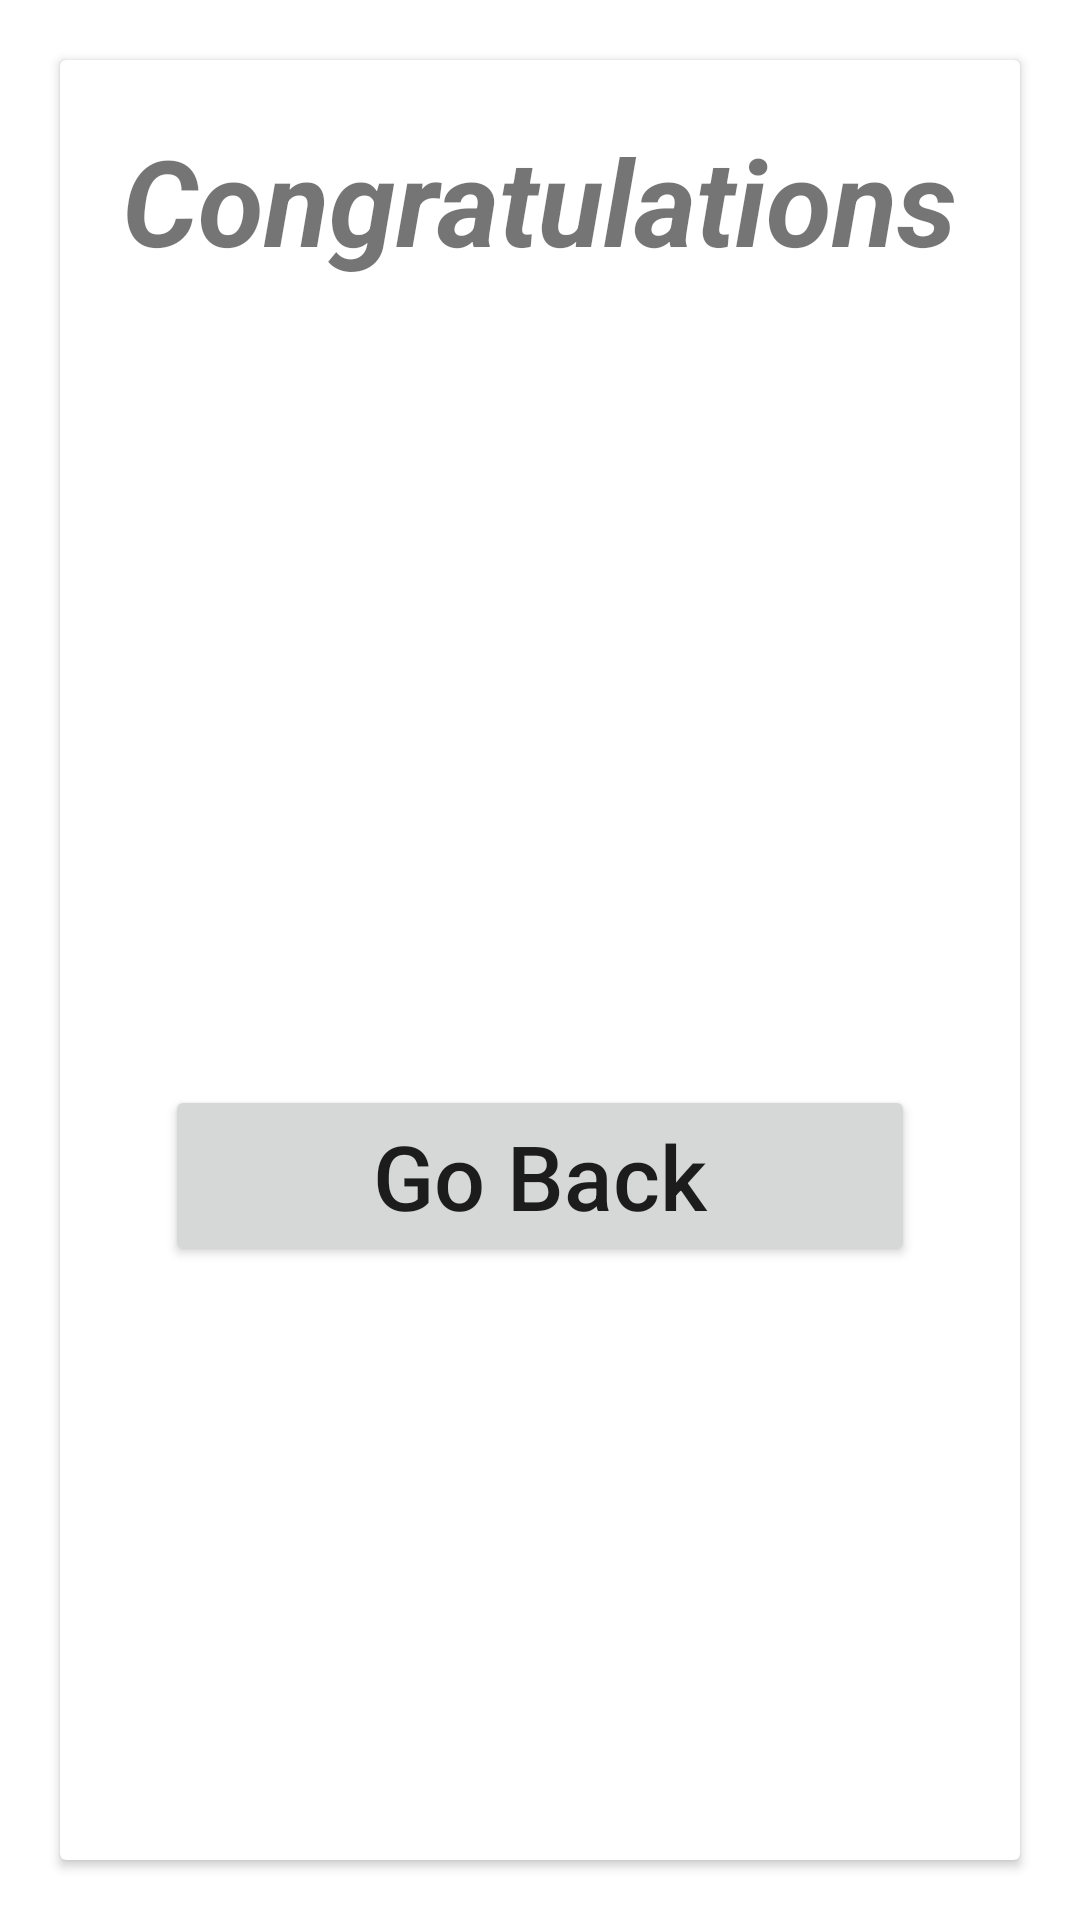

Android layout source for this screen:
<!-- AndroidManifest.xml: application theme Theme.ZuriApp -->
<!-- res/layout/activity_detail.xml -->
<?xml version="1.0" encoding="utf-8"?>
<androidx.constraintlayout.widget.ConstraintLayout xmlns:android="http://schemas.android.com/apk/res/android"
    xmlns:app="http://schemas.android.com/apk/res-auto"
    xmlns:tools="http://schemas.android.com/tools"
    android:layout_width="match_parent"
    android:layout_height="match_parent"
    tools:context=".DetailActivity">

    <androidx.cardview.widget.CardView
        android:layout_width="match_parent"
        android:layout_height="match_parent"
        android:layout_margin="20dp"
        app:layout_constraintBottom_toBottomOf="parent"
        app:layout_constraintEnd_toEndOf="parent"
        app:layout_constraintStart_toStartOf="parent"
        app:layout_constraintTop_toTopOf="parent">

        <LinearLayout
            android:layout_width="match_parent"
            android:layout_height="match_parent"
            android:orientation="vertical">

            <TextView
                android:layout_width="wrap_content"
                android:layout_height="wrap_content"
                android:layout_gravity="center_horizontal"
                android:layout_marginTop="20dp"
                android:text="Congratulations"
                android:textSize="40sp"
                android:textStyle="italic|bold" />

            <TextView
                android:id="@+id/tv_name"
                android:layout_width="wrap_content"
                android:layout_height="wrap_content"
                android:layout_gravity="center_horizontal"
                android:layout_marginTop="10dp"
                android:textSize="25sp"
                />

            <TextView
                android:id="@+id/tv_phone"
                android:layout_width="wrap_content"
                android:layout_height="wrap_content"
                android:layout_gravity="center_horizontal"
                android:layout_marginTop="20dp"
                android:textSize="25sp"
                tools:text="Theophilus" />

            <TextView
                android:id="@+id/tv_email"
                android:layout_width="wrap_content"
                android:layout_height="wrap_content"
                android:layout_gravity="center_horizontal"
                android:layout_marginTop="20dp"
                android:textSize="25sp"
                tools:text="Theophilus" />

            <TextView
                android:id="@+id/tv_track"
                android:layout_width="wrap_content"
                android:layout_height="wrap_content"
                android:layout_gravity="center_horizontal"
                android:layout_marginTop="20dp"
                android:textSize="25sp"
                tools:text="Theophilus" />

            <TextView
                android:id="@+id/tv_country"
                android:layout_width="wrap_content"
                android:layout_height="wrap_content"
                android:layout_gravity="center_horizontal"
                android:layout_marginTop="20dp"
                android:textSize="25sp"
                tools:text="Theophilus" />

            <Button
                android:id="@+id/back_btn"
                android:layout_width="250dp"
                android:layout_height="wrap_content"
                android:layout_gravity="center_horizontal"
                android:layout_marginTop="10dp"
                android:layout_marginBottom="10dp"
                android:text="Go Back"
                android:textAllCaps="false"
                android:textSize="30sp" />

        </LinearLayout>

    </androidx.cardview.widget.CardView>

</androidx.constraintlayout.widget.ConstraintLayout>
<!-- resources referenced by this layout -->
<resources>
  <style name="Theme.ZuriApp" parent="Theme.MaterialComponents.DayNight.NoActionBar">
          
          <item name="colorPrimary">@color/purple_500</item>
          <item name="colorPrimaryVariant">@color/purple_700</item>
          <item name="colorOnPrimary">@color/white</item>
          
          <item name="colorSecondary">@color/teal_200</item>
          <item name="colorSecondaryVariant">@color/teal_700</item>
          <item name="colorOnSecondary">@color/black</item>
          
          <item name="android:statusBarColor" tools:targetApi="l">?attr/colorPrimaryVariant</item>
          
      </style>
  <!-- not gathered from this repository: default colours our renderer supplied (Android Studio template values) -->
  <color name="purple_500">#FF6200EE</color>
  <color name="purple_700">#FF3700B3</color>
  <color name="teal_200">#FF03DAC5</color>
  <color name="teal_700">#FF018786</color>
  <color name="black">#FF000000</color>
  <color name="white">#FFFFFFFF</color>
</resources>
